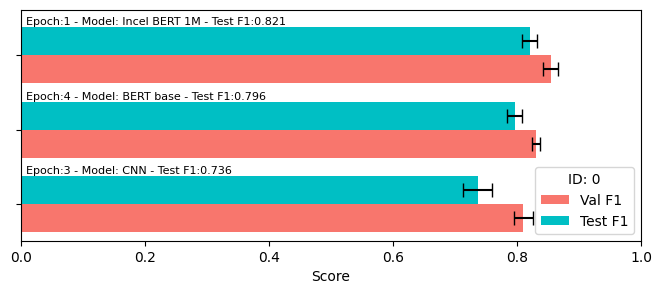

Values plotted in this chart, from the file beside it:
run_id, epoch, model, val_f1, val_f1_std, val_rec, val_prec, test_f1, test_f1_std, test_rec, test_prec
0, 1, Incel BERT 1M, 0.8543, 0.01243, 0.8378, 0.8722, 0.8206, 0.01215, 0.8182, 0.8233
0, 4, BERT base, 0.8305, 0.006046, 0.8741, 0.7913, 0.7962, 0.0115, 0.8379, 0.7587
0, 3, CNN, 0.8102, 0.01502, 0.814, 0.8081, 0.7365, 0.02393, 0.7818, 0.699
